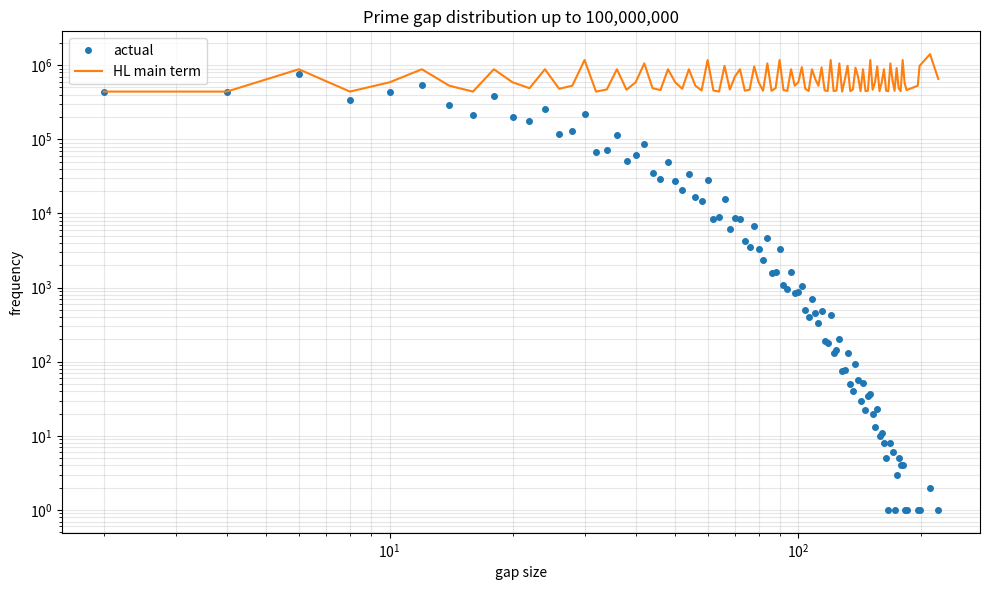
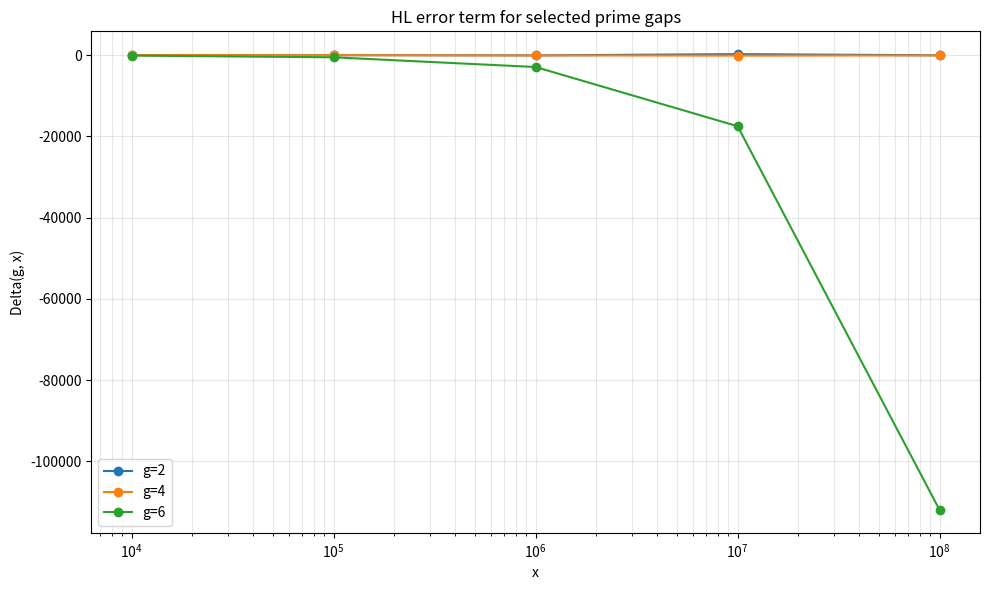
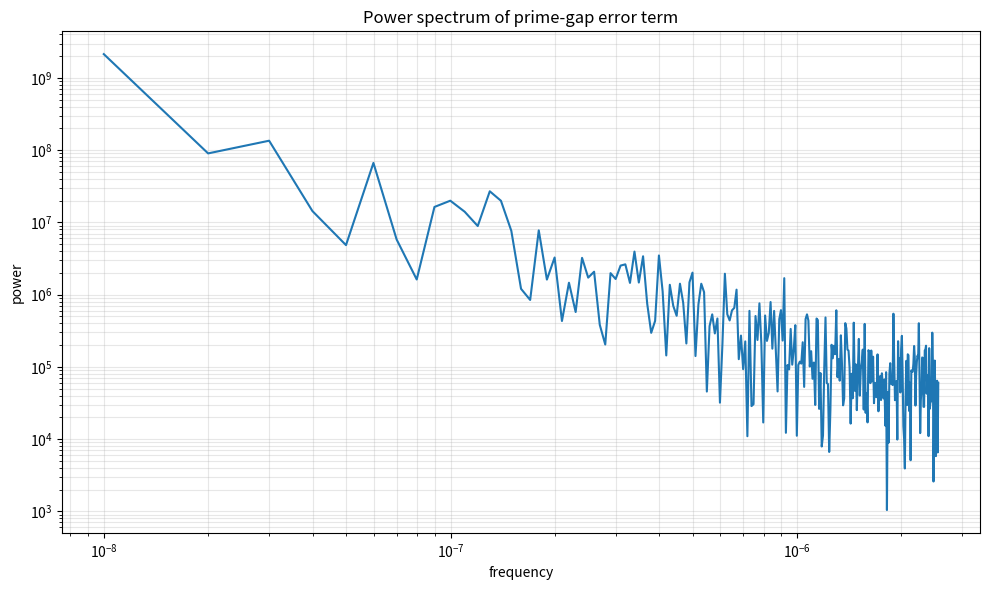

Write Python code to recreate these figures, in order.
#!/usr/bin/env python3
"""Numerical verification tools for prime gap distribution theory.

The script is intentionally self-contained: it uses only the Python standard
library, numpy, matplotlib, and optionally mpmath when available for zeta zeros.
For full-scale runs at 10^8 or 10^9, prefer increasing --segment-size to match
available memory and CPU cache behavior.
"""

from __future__ import annotations

import argparse
import csv
import math
import os
from array import array
from collections import Counter
from dataclasses import dataclass
from pathlib import Path
from typing import Iterable, Sequence

import matplotlib

matplotlib.use("Agg")
import matplotlib.pyplot as plt
import numpy as np

try:
    import mpmath as mp
except ImportError:  # mpmath is optional.
    mp = None

TWIN_PRIME_CONSTANT = 0.66016181584686957392781211001455577843262336028473
DEFAULT_LIMIT = 100_000_000
DEFAULT_X_VALUES = (10_000, 100_000, 1_000_000, 10_000_000, 100_000_000)
DEFAULT_SELECTED_GAPS = (2, 4, 6)
FIRST_100_ZETA_ZERO_GAMMAS = (
    14.134725141734693790457251983562470270784257115699,
    21.022039638771554992628479593896902777334340524903,
    25.010857580145688763213790992562821818659549672558,
    30.424876125859513210311897530584091320181560023715,
    32.935061587739189690662368964074903488812715603517,
    37.586178158825671257217763480705332821405597350831,
    40.918719012147495187398126914633254395726165962777,
    43.327073280914999519496122165406805782645668371837,
    48.005150881167159727942472749427516041686844001144,
    49.773832477672302181916784678563724057723178299676,
    52.970321477714460644147296608880990063825017888821,
    56.446247697063394804367759476706118876123671922767,
    59.347044002602353079653648674992219031098772806467,
    60.831778524609809844259901824524003802910090451219,
    65.112544048081606660875054253183705029348149295167,
    67.079810529494173714478828896522216770107144951746,
    69.546401711173979252926857526554738443012474209602,
    72.067157674481907582522107969826168390480906621457,
    75.704690699083933168326916762030345922811903530697,
    77.144840068874805372682664856304637015796032449234,
    79.337375020249367922763592877116228190613246743120,
    82.910380854086030183164837494770609497508880593782,
    84.735492980517050105735311206827741417106627934240,
    87.425274613125229406531667850919213252171886401269,
    88.809111207634465423682348079509378395444893409818,
    92.491899270558484296259725241810684878721794027730,
    94.651344040519886966597925815208053829945520331427,
    95.870634228245309758741029219246781695256461224987,
    98.831194218193692233324420138622327820658039063429,
    101.317851005731391228785447940292308906332866384300,
    103.725538040478339416398408108695280834481173069495,
    105.446623052326094493670832414111808997282753928282,
    107.168611184276407515123351963086191213476707881404,
    111.029535543169674524656450309944350415345968390073,
    111.874659176992637085612078716770594960311749873385,
    114.320220915452712765890937276191079809917657723829,
    116.226680320857554382160804312064755127329851232383,
    118.790782865976217322979139702699824347306210592809,
    121.370125002420645918945532970499922723001310631540,
    122.946829293552588200817460330770016496214389052211,
    124.256818554345767184732007966129924441573510864061,
    127.516683879596495124279323766906076268088309881018,
    129.578704199956050985768033906179973608640176067996,
    131.087688530932656723566372461501349059203547502975,
    133.497737202997586450130492042640607664974174943904,
    134.756509753373871331326064157169736178396230772350,
    138.116042054533443200191555190282447859835274624068,
    139.736208952121388950450046523382460846790052565889,
    141.123707404021123761940353818475355090300660879541,
    143.111845807620632739405123868913929966233102430354,
    146.000982486765518547402507596424682696891703932141,
    147.422765342559602049521185010431506168772775476375,
    150.053520420784880351432467236959370623037321262504,
    150.925257612241466761852524678305364809491217453483,
    153.024693811198896198256544255185446508885437305104,
    156.112909294237867569750189310169194746535308500942,
    157.597591817594059887530503158498765730723899519184,
    158.849988171420498724174994775540271414335642533400,
    161.188964137596027519437344129369554364915882975062,
    163.030709687181987243311039000687994896964954441323,
    165.537069187900418830038919354874797328367251935957,
    167.184439978174513440957756246210904578198629355167,
    169.094515415568821489505871181431834796667786788317,
    169.911976479411698966699843595821792288394437125364,
    173.411536519591552959846118649345595254156066757533,
    174.754191523365725813378762455866917514592905676819,
    176.441434297710418888892641057860933528118465532584,
    178.377407776099977285830935414184426183132361629734,
    179.916484020256996139340036612051237453687419641098,
    182.207078484366461915407037226987798690797457778239,
    184.874467848387508800960646617234258413085195579058,
    185.598783677707471466527704268392646612751425841888,
    187.228922583501851991641540586131243016150510111088,
    189.416158656016937084852289099845324491357839359964,
    192.026656360713786547283631425583430105527903471509,
    193.079726603845704047402205794376054252803720598555,
    195.265396679529235321463187814862272621315736848394,
    196.876481840958316948622263914696207735746230921412,
    198.015309676251912424919918702208867155062695980284,
    201.264751943703788733016133427548173222402863729902,
    202.493594514140534277686660637864315821020746937534,
    204.189671803104554330716438386313685097224040632086,
    205.394697202163286025212379390693090923180281497638,
    207.906258887806209861501967907753644147292760584386,
    209.576509716856259852835644289886752175983275593211,
    211.690862595365307563907486730719294253055783386697,
    213.347919359712666190639122021072608983751922637733,
    214.547044783491423222944201072590680268964919756203,
    216.169538508263700265869563354498028575339525077239,
    219.067596349021378985677256590437241245149182812669,
    220.714918839314003369115592633906339656761926800051,
    221.430705554693338732097475883784539747052759931859,
    224.007000254604335211728875528504895356085759918347,
    224.983324669582287503782523680528656491640967954014,
    227.421444279679291310461436160659234110244660725807,
    229.337413305525348107760083306756718738906773737896,
    231.250188700499164773806186770010527182203575103913,
    231.987235253180248603771668539197862205910698712385,
    233.693404178908300640704494732592202185568461824411,
    236.524229665816205802475507955662978689529495212189,
)


@dataclass(frozen=True)
class GapData:
    gaps: np.ndarray
    right_endpoints: np.ndarray
    frequencies: Counter[int]


def simple_sieve(limit: int) -> list[int]:
    """Return all primes <= limit using an odd-only in-memory sieve."""
    if limit < 2:
        return []
    if limit == 2:
        return [2]

    size = (limit - 1) // 2
    sieve = bytearray(b"\x01") * size
    cross_limit = (math.isqrt(limit) - 3) // 2 + 1
    for i in range(cross_limit):
        if sieve[i]:
            p = 2 * i + 3
            start = (p * p - 3) // 2
            sieve[start::p] = b"\x00" * (((size - 1 - start) // p) + 1)
    return [2] + [2 * i + 3 for i, is_prime in enumerate(sieve) if is_prime]


def segmented_sieve(limit: int, segment_size: int = 1 << 22) -> Iterable[int]:
    """Yield all primes <= limit with a numpy-backed segmented sieve."""
    if limit < 2:
        return
    yield 2
    if limit < 3:
        return

    root = math.isqrt(limit)
    base_primes = [p for p in simple_sieve(root) if p != 2]
    segment_size = max(segment_size | 1, 32_768)

    for low in range(3, limit + 1, segment_size):
        if low % 2 == 0:
            low += 1
        high = min(limit, low + segment_size - 1)
        if high % 2 == 0:
            high -= 1
        if high < low:
            continue

        segment_len = ((high - low) // 2) + 1
        is_prime = np.ones(segment_len, dtype=np.bool_)

        for p in base_primes:
            p2 = p * p
            if p2 > high:
                break
            start = max(p2, ((low + p - 1) // p) * p)
            if start % 2 == 0:
                start += p
            is_prime[(start - low) // 2 :: p] = False

        primes = low + 2 * np.nonzero(is_prime)[0]
        yield from primes.astype(np.int64).tolist()


def generate_primes(limit: int, segment_size: int = 1 << 22) -> list[int]:
    """Generate all primes <= limit as a Python list."""
    return list(segmented_sieve(limit, segment_size))


def collect_gap_data(limit: int, segment_size: int = 1 << 22) -> GapData:
    """Stream primes once and collect gaps, right endpoints, and frequencies."""
    gaps = array("I")
    right_endpoints = array("I")
    frequencies: Counter[int] = Counter()
    previous: int | None = None

    for prime in segmented_sieve(limit, segment_size):
        if previous is not None:
            gap = prime - previous
            gaps.append(gap)
            right_endpoints.append(prime)
            if gap % 2 == 0:
                frequencies[gap] += 1
        previous = prime

    return GapData(
        gaps=np.frombuffer(gaps, dtype=np.uint32).copy(),
        right_endpoints=np.frombuffer(right_endpoints, dtype=np.uint32).copy(),
        frequencies=frequencies,
    )


def distinct_prime_factors(n: int, primes: Sequence[int] | None = None) -> list[int]:
    """Return distinct prime factors of n."""
    factors: list[int] = []
    if n < 2:
        return factors
    if primes is None:
        primes = simple_sieve(math.isqrt(n))
    remainder = n
    for p in primes:
        if p * p > remainder:
            break
        if remainder % p == 0:
            factors.append(p)
            while remainder % p == 0:
                remainder //= p
    if remainder > 1:
        factors.append(remainder)
    return factors


def singular_series(gap: int, factor_primes: Sequence[int] | None = None) -> float:
    """Compute S(g) = 2*C2*prod_{p|k,p>2}(p-1)/(p-2), g=2k."""
    if gap <= 0 or gap % 2:
        return 0.0
    k = gap // 2
    product = 1.0
    for p in distinct_prime_factors(k, factor_primes):
        if p > 2:
            product *= (p - 1) / (p - 2)
    return 2.0 * TWIN_PRIME_CONSTANT * product


def li2(x: float, intervals: int = 20_000) -> float:
    """Numerically approximate integral_2^x dt/log(t)^2 by Simpson integration."""
    if x <= 2.0:
        return 0.0
    a = math.log(2.0)
    b = math.log(float(x))
    if b <= a:
        return 0.0
    n = max(2, intervals)
    if n % 2:
        n += 1
    u = np.linspace(a, b, n + 1, dtype=np.float64)
    values = np.exp(u) / (u * u)
    h = (b - a) / n
    return float((h / 3.0) * (values[0] + values[-1] + 4.0 * values[1:-1:2].sum() + 2.0 * values[2:-2:2].sum()))


def exact_gap_count(gaps: np.ndarray, right_endpoints: np.ndarray, gap: int, x: int) -> int:
    """Count gaps of a given size with right endpoint <= x."""
    stop = int(np.searchsorted(right_endpoints, x, side="right"))
    if stop <= 0:
        return 0
    return int(np.count_nonzero(gaps[:stop] == gap))


def build_hl_comparison(
    gap_data: GapData,
    x_values: Sequence[int],
    gap_sizes: Sequence[int],
    integration_intervals: int,
) -> list[dict[str, float | int]]:
    """Build exact-vs-Hardy-Littlewood rows for selected x and gap sizes."""
    max_gap = max(gap_sizes, default=2)
    factor_primes = simple_sieve(math.isqrt(max(2, max_gap // 2)) + 1)
    li2_cache = {x: li2(float(x), integration_intervals) for x in x_values}
    rows: list[dict[str, float | int]] = []

    for x in x_values:
        for gap in gap_sizes:
            exact = exact_gap_count(gap_data.gaps, gap_data.right_endpoints, gap, x)
            prediction = singular_series(gap, factor_primes) * li2_cache[x]
            error = exact - prediction
            relative_error = error / prediction if prediction else math.nan
            rows.append(
                {
                    "x": int(x),
                    "gap_size": int(gap),
                    "exact_count": int(exact),
                    "hl_prediction": float(prediction),
                    "error_term": float(error),
                    "relative_error": float(relative_error),
                }
            )
    return rows


def zeta_zero_gammas(count: int) -> list[float]:
    """Return zeta-zero ordinates, using mpmath when requested count exceeds the built-in table."""
    if count <= len(FIRST_100_ZETA_ZERO_GAMMAS) or mp is None:
        return [float(gamma) for gamma in FIRST_100_ZETA_ZERO_GAMMAS[:count]]
    zeros = [float(gamma) for gamma in FIRST_100_ZETA_ZERO_GAMMAS]
    for n in range(len(zeros) + 1, count + 1):
        zeros.append(float(mp.im(mp.zetazero(n))))
    return zeros


def oscillatory_approximation(x: float, gap: int, gammas: Sequence[float]) -> float:
    """Approximate 2*Re sum_gamma [((x+g)^rho - x^rho)/rho], rho=1/2+i*gamma."""
    if x <= 0.0 or not gammas:
        return 0.0
    total = 0.0 + 0.0j
    log_x = math.log(x)
    log_xg = math.log(x + gap)
    sqrt_x = math.sqrt(x)
    sqrt_xg = math.sqrt(x + gap)
    for gamma in gammas:
        rho = complex(0.5, gamma)
        numerator = sqrt_xg * complex(math.cos(gamma * log_xg), math.sin(gamma * log_xg))
        numerator -= sqrt_x * complex(math.cos(gamma * log_x), math.sin(gamma * log_x))
        total += numerator / rho
    return float(2.0 * total.real)


def build_zeta_rows(
    hl_rows: Sequence[dict[str, float | int]],
    zero_count: int,
) -> list[dict[str, float | int]]:
    """Attach approximate zeta-zero oscillation values to HL error rows."""
    gammas = zeta_zero_gammas(zero_count)
    rows: list[dict[str, float | int]] = []
    for row in hl_rows:
        x = int(row["x"])
        gap = int(row["gap_size"])
        rows.append(
            {
                "x": x,
                "gap_size": gap,
                "error_term": float(row["error_term"]),
                "oscillatory_approx": oscillatory_approximation(float(x), gap, gammas),
            }
        )
    return rows


def build_error_series(
    gap_data: GapData,
    gap: int,
    x_grid: np.ndarray,
    integration_intervals: int,
) -> np.ndarray:
    """Compute Delta(g,x) on a uniform x-grid for FFT and plotting."""
    series = np.empty(len(x_grid), dtype=np.float64)
    s_g = singular_series(gap)
    for index, x in enumerate(x_grid):
        exact = exact_gap_count(gap_data.gaps, gap_data.right_endpoints, gap, int(x))
        series[index] = exact - s_g * li2(float(x), integration_intervals)
    return series


def spectral_density(error_series: np.ndarray, spacing: float) -> tuple[np.ndarray, np.ndarray]:
    """Return one-sided FFT frequency and power arrays for an error series."""
    centered = error_series - np.mean(error_series)
    fft_values = np.fft.rfft(centered)
    frequencies = np.fft.rfftfreq(len(centered), d=spacing)
    power = np.abs(fft_values) ** 2
    return frequencies, power


def write_gap_frequencies(path: Path, frequencies: Counter[int]) -> None:
    with path.open("w", newline="", encoding="utf-8") as file:
        writer = csv.writer(file)
        writer.writerow(["gap_size", "frequency"])
        for gap, count in sorted(frequencies.items()):
            writer.writerow([gap, count])


def write_dict_rows(path: Path, rows: Sequence[dict[str, float | int]], fieldnames: Sequence[str]) -> None:
    with path.open("w", newline="", encoding="utf-8") as file:
        writer = csv.DictWriter(file, fieldnames=fieldnames)
        writer.writeheader()
        writer.writerows(rows)


def write_spectral_density(path: Path, frequencies: np.ndarray, power: np.ndarray) -> None:
    with path.open("w", newline="", encoding="utf-8") as file:
        writer = csv.writer(file)
        writer.writerow(["frequency", "power"])
        for frequency, value in zip(frequencies, power):
            writer.writerow([float(frequency), float(value)])


def plot_gap_distribution(path: Path, frequencies: Counter[int], limit: int) -> None:
    gaps = np.array(sorted(frequencies), dtype=np.float64)
    if len(gaps) == 0:
        return
    counts = np.array([frequencies[int(gap)] for gap in gaps], dtype=np.float64)
    factor_primes = simple_sieve(math.isqrt(max(2, int(gaps.max() // 2))) + 1)
    predicted = np.array([singular_series(int(gap), factor_primes) * li2(limit, 5_000) for gap in gaps], dtype=np.float64)

    plt.figure(figsize=(10, 6))
    plt.loglog(gaps, counts, "o", markersize=4, label="actual")
    plt.loglog(gaps, predicted, "-", linewidth=1.5, label="HL main term")
    plt.xlabel("gap size")
    plt.ylabel("frequency")
    plt.title(f"Prime gap distribution up to {limit:,}")
    plt.grid(True, which="both", alpha=0.3)
    plt.legend()
    plt.tight_layout()
    plt.savefig(path, dpi=150)
    plt.close()


def plot_error_terms(path: Path, hl_rows: Sequence[dict[str, float | int]], selected_gaps: Sequence[int]) -> None:
    plt.figure(figsize=(10, 6))
    for gap in selected_gaps:
        rows = [row for row in hl_rows if int(row["gap_size"]) == gap]
        if not rows:
            continue
        x_values = [int(row["x"]) for row in rows]
        errors = [float(row["error_term"]) for row in rows]
        plt.plot(x_values, errors, marker="o", label=f"g={gap}")
    plt.xscale("log")
    plt.xlabel("x")
    plt.ylabel("Delta(g, x)")
    plt.title("HL error term for selected prime gaps")
    plt.grid(True, which="both", alpha=0.3)
    plt.legend()
    plt.tight_layout()
    plt.savefig(path, dpi=150)
    plt.close()


def plot_spectral_density(path: Path, frequencies: np.ndarray, power: np.ndarray) -> None:
    plt.figure(figsize=(10, 6))
    if len(frequencies) > 1:
        plt.loglog(frequencies[1:], power[1:])
    else:
        plt.plot(frequencies, power)
    plt.xlabel("frequency")
    plt.ylabel("power")
    plt.title("Power spectrum of prime-gap error term")
    plt.grid(True, which="both", alpha=0.3)
    plt.tight_layout()
    plt.savefig(path, dpi=150)
    plt.close()


def parse_int_list(value: str) -> tuple[int, ...]:
    return tuple(int(part.strip()) for part in value.split(",") if part.strip())


def parse_args() -> argparse.Namespace:
    parser = argparse.ArgumentParser(description="Numerically verify prime gap distribution theory.")
    parser.add_argument("--limit", type=int, default=DEFAULT_LIMIT, help="Prime generation limit; default 100000000.")
    parser.add_argument("--segment-size", type=int, default=1 << 22, help="Odd-number span per sieve segment.")
    parser.add_argument("--x-values", type=parse_int_list, default=DEFAULT_X_VALUES, help="Comma-separated x values.")
    parser.add_argument("--gaps", type=parse_int_list, default=DEFAULT_SELECTED_GAPS, help="Comma-separated gaps for HL comparison.")
    parser.add_argument("--fft-gap", type=int, default=2, help="Gap size used for spectral density.")
    parser.add_argument("--fft-points", type=int, default=512, help="Number of uniform x-grid points for FFT.")
    parser.add_argument("--zeta-zeros", type=int, default=100, help="Number of zeta zeros for oscillatory approximation.")
    parser.add_argument("--integration-intervals", type=int, default=20_000, help="Simpson intervals for li2 integration.")
    parser.add_argument("--output-dir", type=Path, default=Path("."), help="Directory for CSV and PNG outputs.")
    return parser.parse_args()


def main() -> None:
    args = parse_args()
    limit = int(args.limit)
    output_dir = args.output_dir
    output_dir.mkdir(parents=True, exist_ok=True)

    x_values = tuple(sorted(x for x in args.x_values if 2 <= x <= limit))
    gap_sizes = tuple(gap for gap in args.gaps if gap > 0 and gap % 2 == 0)
    if not x_values:
        x_values = (limit,)
    if not gap_sizes:
        gap_sizes = DEFAULT_SELECTED_GAPS

    gap_data = collect_gap_data(limit, int(args.segment_size))
    write_gap_frequencies(output_dir / "gap_frequencies.csv", gap_data.frequencies)

    hl_rows = build_hl_comparison(gap_data, x_values, gap_sizes, int(args.integration_intervals))
    write_dict_rows(
        output_dir / "hl_comparison.csv",
        hl_rows,
        ["x", "gap_size", "exact_count", "hl_prediction", "error_term", "relative_error"],
    )

    zeta_rows = build_zeta_rows(hl_rows, int(args.zeta_zeros))
    write_dict_rows(
        output_dir / "zeta_oscillation.csv",
        zeta_rows,
        ["x", "gap_size", "error_term", "oscillatory_approx"],
    )

    start_x = max(3, min(x_values))
    fft_points = max(8, int(args.fft_points))
    x_grid = np.linspace(start_x, limit, fft_points, dtype=np.int64)
    error_series = build_error_series(gap_data, int(args.fft_gap), x_grid, max(200, int(args.integration_intervals) // 10))
    spacing = float(x_grid[1] - x_grid[0]) if len(x_grid) > 1 else 1.0
    frequencies, power = spectral_density(error_series, spacing)
    write_spectral_density(output_dir / "spectral_density.csv", frequencies, power)

    plot_gap_distribution(output_dir / "gap_distribution.png", gap_data.frequencies, limit)
    plot_error_terms(output_dir / "error_term.png", hl_rows, gap_sizes)
    plot_spectral_density(output_dir / "spectral_density.png", frequencies, power)

    dominant = np.argsort(power[1:])[-5:][::-1] + 1 if len(power) > 1 else np.array([], dtype=np.int64)
    print(f"Generated {len(gap_data.gaps):,} prime gaps up to {limit:,}.")
    print(f"Wrote outputs to {output_dir.resolve()}.")
    if len(dominant):
        peaks = ", ".join(f"{frequencies[i]:.6g}" for i in dominant)
        print(f"Dominant nonzero spectral frequencies: {peaks}")


if __name__ == "__main__":
    main()
